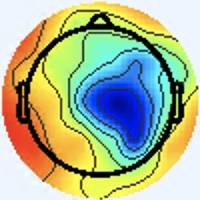

Values plotted in this chart, from the file beside it:
[238 245 255], [238 245 255], [238 245 255], [238 245 255], [238 245 255], [238 245 255], [238 245 255], [238 245 255], [238 245 255], [238 245 255], [238 245 255], [238 245 255], [238 245 255], [238 245 255], [238 245 255], [238 245 255], [238 245 255], [238 245 255], [238 245 255], [238 245 255], [238 245 255], [238 245 255], [238 245 255], [238 245 255]
[238 245 255], [238 245 255], [238 245 255], [238 245 255], [238 245 255], [238 245 255], [238 245 255], [238 245 255], [238 245 255], [238 245 255], [238 245 255], [238 245 255], [238 245 255], [238 245 255], [238 245 255], [238 245 255], [238 245 255], [238 245 255], [238 245 255], [238 245 255], [238 245 255], [238 245 255], [238 245 255], [238 245 255]
[238 245 255], [238 245 255], [238 245 255], [238 245 255], [238 245 255], [238 245 255], [238 245 255], [238 245 255], [238 245 255], [238 245 255], [238 245 255], [238 245 255], [238 245 255], [238 245 255], [238 245 255], [238 245 255], [238 245 255], [238 245 255], [238 245 255], [238 245 255], [238 245 255], [238 245 255], [238 245 255], [238 245 255]
[238 245 255], [238 245 255], [238 245 255], [238 245 255], [238 245 255], [238 245 255], [238 245 255], [238 245 255], [238 245 255], [238 245 255], [238 245 255], [238 245 255], [238 245 255], [238 245 255], [238 245 255], [238 245 255], [238 245 255], [238 245 255], [238 245 255], [238 245 255], [238 245 255], [237 244 254], [237 244 254], [237 244 254]
[238 245 255], [238 245 255], [238 245 255], [238 245 255], [238 245 255], [238 245 255], [238 245 255], [238 245 255], [238 245 255], [238 245 255], [238 245 255], [238 245 255], [238 245 255], [238 245 255], [238 245 255], [238 245 255], [238 245 255], [238 245 255], [238 245 255], [238 245 255], [238 245 255], [237 244 254], [237 244 254], [237 244 254]
[238 245 255], [238 245 255], [238 245 255], [238 245 255], [238 245 255], [238 245 255], [238 245 255], [238 245 255], [238 245 255], [238 245 255], [238 245 255], [238 245 255], [238 245 255], [238 245 255], [238 245 255], [238 245 255], [238 245 255], [238 245 255], [238 245 255], [238 245 255], [238 245 255], [238 245 255], [238 245 255], [238 245 255]
[238 245 255], [238 245 255], [238 245 255], [238 245 255], [238 245 255], [238 245 255], [238 245 255], [238 245 255], [238 245 255], [238 245 255], [238 245 255], [238 245 255], [238 245 255], [238 245 255], [238 245 255], [238 245 255], [238 245 255], [238 245 255], [238 245 255], [238 245 255], [238 245 255], [238 245 255], [238 245 255], [238 245 255]
[238 245 255], [238 245 255], [238 245 255], [238 245 255], [238 245 255], [238 245 255], [238 245 255], [238 245 255], [238 245 255], [238 245 255], [238 245 255], [238 245 255], [238 245 255], [238 245 255], [238 245 255], [238 245 255], [238 245 255], [238 245 255], [238 245 255], [238 245 255], [238 245 255], [238 245 255], [238 245 255], [238 245 255]
[238 245 255], [238 245 255], [238 245 255], [238 245 255], [238 245 255], [238 245 255], [238 245 255], [238 245 255], [238 245 255], [238 245 255], [238 245 255], [238 245 255], [238 245 255], [238 245 255], [238 245 255], [238 245 255], [238 245 255], [238 245 255], [238 245 255], [238 245 255], [238 245 255], [238 245 255], [238 247 255], [238 247 255]
[238 245 255], [238 245 255], [238 245 255], [238 245 255], [238 245 255], [238 245 255], [238 245 255], [238 245 255], [238 245 255], [238 245 255], [238 245 255], [238 245 255], [238 245 255], [238 245 255], [238 245 255], [238 245 255], [238 245 255], [238 245 255], [238 245 255], [238 245 255], [238 245 255], [238 245 255], [238 247 255], [238 247 255]
[238 245 255], [238 245 255], [238 245 255], [238 245 255], [238 245 255], [238 245 255], [238 245 255], [238 245 255], [238 245 255], [238 245 255], [238 245 255], [238 245 255], [238 245 255], [238 245 255], [238 245 255], [238 245 255], [238 245 255], [238 245 255], [238 245 255], [238 245 255], [237 246 255], [238 247 255], [238 247 255], [238 247 255]
[238 245 255], [238 245 255], [238 245 255], [238 245 255], [238 245 255], [238 245 255], [238 245 255], [238 245 255], [238 245 255], [238 245 255], [238 245 255], [238 245 255], [238 245 255], [238 245 255], [238 245 255], [238 245 255], [238 245 255], [238 245 255], [238 245 255], [238 245 255], [237 246 255], [238 247 255], [238 247 255], [238 247 255]
[238 245 255], [238 245 255], [238 245 255], [238 245 255], [238 245 255], [238 245 255], [238 245 255], [238 245 255], [238 245 255], [238 245 255], [238 245 255], [238 245 255], [238 245 255], [238 245 255], [238 245 255], [238 245 255], [238 245 255], [238 245 255], [238 245 255], [238 245 255], [237 246 255], [238 247 255], [238 247 255], [238 247 255]
[238 245 255], [238 245 255], [238 245 255], [238 245 255], [238 245 255], [238 245 255], [238 245 255], [238 245 255], [238 245 255], [238 245 255], [238 245 255], [238 245 255], [238 245 255], [238 245 255], [238 245 255], [238 245 255], [238 245 255], [238 245 255], [238 245 255], [238 245 255], [237 246 255], [237 246 255], [237 246 255], [238 247 255]
[238 245 255], [238 245 255], [238 245 255], [238 245 255], [238 245 255], [238 245 255], [238 245 255], [238 245 255], [238 245 255], [238 245 255], [238 245 255], [238 245 255], [238 245 255], [238 245 255], [238 245 255], [238 245 255], [238 245 255], [238 245 255], [238 245 255], [238 245 255], [237 246 255], [237 246 255], [237 246 255], [237 246 255]
[238 245 255], [238 245 255], [238 245 255], [238 245 255], [238 245 255], [238 245 255], [238 245 255], [238 245 255], [238 245 255], [238 245 255], [238 245 255], [238 245 255], [238 245 255], [238 245 255], [238 245 255], [238 245 255], [238 245 255], [238 245 255], [238 245 255], [238 245 255], [237 246 255], [237 246 255], [237 246 255], [237 246 255]
[240 244 255], [240 244 255], [240 244 255], [240 244 255], [238 245 255], [238 245 255], [238 245 255], [238 245 255], [238 245 255], [238 245 255], [238 245 255], [238 245 255], [238 245 255], [238 245 255], [240 244 255], [241 245 255], [240 244 255], [240 244 255], [238 245 255], [238 245 255], [237 246 255], [237 246 255], [236 246 255], [236 246 255]
[240 244 255], [240 244 255], [240 244 255], [240 244 255], [238 245 255], [238 245 255], [238 245 255], [238 245 255], [238 245 255], [238 245 255], [238 245 255], [238 245 255], [238 245 255], [238 245 255], [240 244 255], [240 244 255], [240 244 255], [240 244 255], [238 245 255], [238 245 255], [237 246 255], [237 246 255], [236 246 255], [236 246 255]
[238 245 255], [238 245 255], [238 245 255], [238 245 255], [238 245 255], [238 245 255], [238 245 255], [238 245 255], [238 245 255], [238 245 255], [238 245 255], [238 245 255], [238 245 255], [238 245 255], [238 245 255], [238 245 255], [240 244 255], [240 244 255], [238 245 255], [238 245 255], [237 246 255], [237 246 255], [237 246 253], [237 246 253]
[238 245 255], [238 245 255], [238 245 255], [238 245 255], [238 245 255], [238 245 255], [238 245 255], [238 245 255], [238 245 255], [238 245 255], [238 245 255], [238 245 255], [238 245 255], [238 245 255], [238 245 255], [238 245 255], [240 244 255], [240 244 255], [238 245 255], [238 245 255], [237 246 255], [237 246 253], [237 246 253], [237 246 253]
[238 245 255], [238 245 255], [238 245 255], [238 245 255], [238 245 255], [238 245 255], [237 246 255], [237 246 255], [237 246 255], [237 246 255], [238 245 255], [238 245 255], [238 245 255], [238 245 255], [238 245 255], [238 245 255], [238 245 255], [238 245 255], [238 245 255], [238 245 255], [238 245 253], [238 245 253], [238 245 253], [238 245 251]
[238 245 255], [238 245 255], [238 245 255], [238 245 255], [238 245 255], [238 245 255], [237 246 255], [237 246 255], [237 246 255], [237 246 255], [238 245 255], [238 245 255], [238 245 255], [238 245 255], [238 245 255], [237 244 254], [238 245 255], [238 245 255], [238 245 255], [238 245 253], [238 245 253], [238 245 253], [238 245 251], [238 245 251]
[237 246 255], [237 246 255], [237 246 255], [237 246 255], [237 246 255], [237 246 255], [237 246 255], [237 246 255], [237 246 255], [237 246 255], [237 246 255], [237 246 255], [238 245 255], [238 245 255], [237 244 254], [237 244 254], [237 246 255], [237 246 255], [238 245 253], [238 245 253], [240 244 253], [240 245 251], [240 245 251], [240 245 251]
[237 246 255], [237 246 255], [237 246 255], [237 246 255], [237 246 255], [237 246 255], [237 246 255], [237 246 255], [237 246 255], [237 246 255], [237 246 255], [237 246 255], [238 245 255], [238 245 255], [237 244 254], [237 244 254], [237 246 255], [237 246 253], [238 245 253], [238 245 253], [240 245 251], [240 245 251], [240 245 251], [240 245 251]
[237 246 255], [237 246 255], [237 246 255], [237 246 255], [237 246 255], [237 246 255], [237 246 255], [237 246 255], [237 246 255], [237 246 255], [237 246 255], [237 246 255], [238 245 255], [238 245 255], [237 244 254], [237 244 254], [237 246 253], [237 246 253], [238 245 253], [238 245 251], [240 245 251], [240 245 251], [241 246 252], [241 246 252]
[237 246 255], [237 246 255], [237 246 255], [237 246 255], [237 246 255], [237 246 255], [237 246 255], [237 246 255], [237 246 255], [237 246 255], [237 246 255], [237 246 255], [238 245 255], [238 245 255], [237 244 254], [237 244 254], [237 246 253], [237 246 251], [238 245 251], [238 245 251], [240 245 251], [241 246 252], [241 246 252], [239 246 254]
[237 246 255], [237 246 255], [237 246 255], [237 246 255], [237 246 255], [237 246 255], [237 246 255], [237 246 255], [237 246 255], [237 246 255], [237 246 255], [237 246 255], [238 245 255], [237 244 254], [237 244 254], [237 244 254], [237 246 253], [237 246 251], [238 245 251], [240 245 249], [241 246 250], [241 246 252], [239 246 252], [240 247 255]
[237 246 255], [237 246 255], [237 246 255], [237 246 255], [237 246 255], [237 246 255], [237 246 255], [237 246 255], [237 246 255], [237 246 255], [237 246 255], [237 246 255], [238 245 255], [237 244 254], [237 244 254], [237 244 254], [238 245 253], [238 245 251], [240 245 251], [240 245 249], [240 245 249], [240 245 249], [239 246 252], [238 247 254]
[237 246 255], [237 246 255], [237 246 255], [237 246 255], [237 246 255], [237 246 255], [237 246 255], [237 246 255], [237 246 255], [237 246 255], [238 245 255], [238 245 255], [237 244 254], [237 244 254], [239 243 254], [237 244 254], [237 244 252], [237 244 250], [239 244 250], [239 244 250], [239 244 248], [239 244 248], [237 244 250], [237 246 253]
[237 246 255], [237 246 255], [237 246 255], [237 246 255], [237 246 255], [237 246 255], [237 246 255], [237 246 255], [237 246 255], [237 246 255], [237 244 254], [237 244 254], [237 244 254], [237 244 254], [240 244 255], [240 244 255], [237 244 252], [237 244 252], [239 244 250], [238 243 249], [238 243 247], [236 244 247], [235 244 249], [234 245 251]
[237 246 255], [237 246 255], [237 246 255], [237 246 255], [237 246 255], [237 246 255], [237 246 255], [237 246 255], [236 245 254], [236 245 254], [237 244 254], [237 244 254], [237 244 254], [238 245 255], [240 244 255], [240 244 255], [237 244 254], [237 244 252], [239 244 250], [238 243 249], [238 243 247], [235 243 246], [234 243 248], [233 244 250]
[238 245 255], [237 246 255], [237 246 255], [237 246 255], [237 246 255], [237 246 255], [237 246 255], [237 246 255], [236 245 254], [237 244 254], [237 244 254], [237 244 254], [239 243 254], [240 244 255], [240 244 255], [240 244 255], [239 243 254], [237 244 252], [237 244 250], [238 243 247], [238 243 247], [237 242 246], [234 243 248], [232 243 249]
[240 244 255], [238 245 255], [238 245 255], [238 245 255], [237 246 255], [237 246 255], [237 246 255], [237 246 255], [237 244 254], [237 244 254], [239 243 254], [239 243 254], [240 242 254], [240 242 254], [240 242 254], [239 243 254], [240 244 253], [238 245 251], [240 248 250], [238 247 246], [241 245 248], [242 245 250], [235 244 249], [235 246 252]
[240 244 255], [238 245 255], [238 245 255], [238 245 255], [237 246 255], [237 246 255], [237 246 255], [237 246 255], [237 244 254], [237 244 254], [239 243 254], [240 242 254], [240 242 254], [240 242 254], [240 242 254], [239 243 254], [238 245 253], [238 246 249], [241 249 251], [239 248 247], [241 245 248], [241 246 250], [237 246 251], [239 250 254]
[238 245 255], [238 245 255], [238 245 255], [237 246 255], [237 246 255], [237 246 255], [237 246 255], [237 246 255], [237 244 254], [237 244 254], [237 244 254], [239 243 254], [239 243 254], [239 243 254], [239 243 254], [237 244 252], [237 246 251], [237 247 249], [242 250 252], [244 249 253], [243 248 254], [240 247 253], [236 247 249], [236 247 249]
[238 245 255], [238 245 255], [237 246 255], [237 246 255], [237 246 255], [236 245 254], [236 245 254], [236 245 254], [237 244 254], [237 244 254], [237 244 254], [238 245 255], [238 245 255], [238 245 255], [238 245 255], [237 246 253], [240 250 252], [238 248 250], [242 247 253], [243 247 255], [242 249 255], [241 250 255], [240 251 255], [239 249 251]
[237 246 255], [237 246 255], [237 246 255], [236 245 254], [236 245 254], [236 245 254], [236 245 254], [236 245 254], [237 244 254], [237 244 254], [237 246 255], [237 246 255], [237 246 255], [237 246 255], [237 246 255], [237 246 253], [239 246 252], [241 244 253], [242 241 255], [243 242 255], [238 245 253], [239 248 255], [240 249 255], [241 244 251]
[236 245 254], [236 245 254], [236 245 254], [236 245 254], [236 245 254], [236 245 254], [237 244 254], [237 244 254], [237 244 254], [237 244 254], [237 246 255], [237 246 255], [237 246 255], [237 246 255], [235 245 254], [236 245 254], [236 243 251], [239 241 253], [243 239 255], [242 239 255], [238 242 253], [240 247 255], [247 252 255], [250 244 246]
[236 245 254], [236 245 254], [237 244 254], [237 244 254], [237 244 254], [237 244 254], [239 243 254], [237 244 254], [237 244 254], [237 244 254], [237 246 253], [237 246 253], [236 247 253], [236 247 253], [235 246 252], [235 245 254], [235 245 255], [236 242 254], [240 236 251], [242 235 251], [238 240 253], [243 247 255], [250 250 250], [255 235 221]
[236 245 254], [236 245 254], [237 244 254], [237 244 254], [239 243 254], [239 243 254], [239 243 254], [239 243 254], [239 243 254], [237 244 254], [237 246 253], [237 246 253], [236 247 253], [235 246 252], [235 246 252], [235 245 254], [233 243 253], [234 240 252], [239 236 247], [244 236 249], [244 236 249], [246 234 238], [244 220 208], [243 189 161]
[237 244 254], [237 244 254], [240 244 255], [240 244 255], [240 242 254], [240 242 254], [240 243 252], [239 243 252], [239 243 252], [237 244 252], [236 245 252], [236 245 252], [237 246 253], [237 246 253], [236 245 252], [235 244 253], [236 244 255], [237 243 255], [246 244 255], [246 236 245], [251 230 239], [248 207 205], [228 156 131], [215 111  74]
[237 244 254], [237 244 254], [240 244 255], [240 244 255], [240 242 254], [240 242 254], [240 243 252], [240 243 252], [239 243 252], [236 243 251], [236 243 251], [236 245 252], [236 245 252], [236 245 252], [235 244 251], [235 244 253], [240 246 255], [239 243 254], [247 246 252], [252 236 237], [241 200 196], [230 157 142], [223 115  79], [224  88  48]
[237 244 254], [238 245 255], [240 244 255], [241 243 255], [242 242 254], [242 242 254], [242 242 252], [240 243 252], [239 243 252], [236 243 251], [236 243 251], [237 246 253], [237 244 252], [236 243 251], [236 243 251], [237 244 252], [240 244 253], [243 246 253], [252 252 254], [253 229 219], [222 152 126], [208 104  67], [221  92  52], [230  87  45]
[238 245 255], [238 245 255], [241 243 255], [241 243 255], [242 242 254], [242 242 254], [242 242 252], [240 243 252], [240 244 253], [237 244 252], [237 246 253], [238 247 254], [238 245 253], [238 242 251], [238 242 251], [240 244 253], [242 247 253], [247 251 254], [255 254 250], [255 228 210], [225 140 103], [215  94  47], [229  90  47], [233  88  43]
[238 245 255], [238 245 255], [241 243 255], [241 243 255], [242 242 252], [242 242 252], [240 243 252], [240 243 252], [241 245 254], [239 246 254], [240 249 255], [241 250 255], [240 247 253], [240 245 251], [240 243 250], [241 244 251], [244 248 255], [250 251 255], [249 242 236], [255 218 199], [238 148 111], [228 106  59], [233  97  49], [235  95  44]
[238 245 255], [238 245 255], [240 244 255], [241 243 255], [242 242 252], [240 243 252], [240 243 252], [240 244 253], [241 248 255], [241 250 255], [242 251 255], [242 251 255], [242 249 255], [243 246 253], [244 244 252], [242 242 250], [245 246 251], [251 243 240], [235 206 192], [233 172 144], [237 133  94], [235 107  58], [231  95  45], [232  95  40]
[238 245 255], [238 245 255], [240 244 255], [240 244 255], [240 243 252], [240 243 252], [241 244 253], [240 244 253], [241 248 255], [242 251 255], [243 252 255], [243 252 255], [243 250 255], [245 248 255], [244 244 252], [243 241 246], [251 245 245], [242 214 202], [216 147 118], [203 101  61], [219  94  50], [233  95  46], [237  96  43], [235  99  41]
[238 245 255], [238 245 255], [240 244 255], [240 244 253], [239 243 252], [239 243 252], [240 244 253], [238 245 253], [240 249 255], [242 252 255], [243 254 255], [243 252 255], [243 250 255], [246 249 255], [244 244 252], [247 237 238], [238 208 198], [225 165 141], [211 109  69], [209  83  33], [224  86  39], [236  92  42], [241  97  44], [238  99  42]
[238 245 255], [238 245 255], [240 244 253], [238 245 253], [237 244 252], [236 245 250], [240 244 253], [238 245 255], [237 249 255], [234 248 255], [241 252 255], [244 253 255], [241 248 255], [243 248 254], [251 252 255], [247 222 217], [222 147 124], [210 104  65], [218  93  45], [225  90  35], [232  90  40], [239  95  45], [240  96  44], [239 100  45]
[238 244 255], [238 245 255], [240 244 253], [238 245 253], [236 245 252], [236 245 252], [237 244 252], [238 245 255], [235 245 255], [237 249 255], [239 249 255], [242 253 255], [241 250 255], [243 246 251], [253 251 254], [255 223 213], [226 131 101], [217  89  44], [222  86  34], [230  89  35], [234  93  40], [236  95  42], [238  97  44], [239 102  47]
[238 244 255], [238 244 255], [240 244 255], [238 245 253], [236 245 252], [236 245 254], [237 244 254], [239 243 254], [241 243 255], [242 246 255], [235 245 254], [236 249 255], [238 248 250], [243 245 244], [255 250 251], [255 224 214], [235 142 109], [223  98  52], [225  89  39], [233  92  39], [233  96  42], [233  98  42], [236  99  44], [237 104  47]
[238 244 255], [238 244 255], [238 245 255], [238 245 253], [236 245 254], [236 245 254], [237 244 254], [240 244 255], [246 246 255], [241 244 253], [234 244 254], [237 248 254], [237 242 245], [240 232 229], [248 215 206], [244 182 161], [235 133  95], [226 101  53], [228  93  45], [234  98  46], [232 102  44], [232 103  45], [235 105  47], [235 107  46]
[240 244 255], [238 245 255], [238 245 253], [237 246 253], [237 246 255], [237 246 255], [237 246 255], [238 245 253], [236 243 251], [234 243 250], [235 245 255], [232 239 249], [230 229 234], [231 204 197], [224 154 128], [222 120  80], [225 104  57], [229  99  47], [233 106  53], [238 113  57], [235 111  51], [233 110  50], [231 111  50], [232 112  49]
[240 244 255], [240 244 255], [238 245 253], [238 245 251], [237 246 255], [237 246 255], [237 246 255], [237 246 253], [233 240 248], [232 241 248], [229 239 249], [227 234 242], [242 237 241], [244 208 196], [222 132  95], [219  99  47], [229 102  47], [238 109  51], [237 114  55], [237 117  57], [237 115  52], [238 116  51], [232 117  52], [232 118  48]
[238 244 255], [240 244 255], [241 244 251], [241 244 251], [237 246 255], [236 246 255], [238 246 255], [239 245 255], [240 242 255], [235 237 249], [225 234 243], [229 236 242], [251 247 244], [255 220 201], [230 138  99], [220 100  47], [232 112  51], [242 120  53], [234 112  47], [233 111  46], [238 113  49], [241 118  50], [237 121  48], [236 123  45]
[238 244 255], [238 245 255], [241 244 253], [240 245 251], [237 246 253], [237 248 254], [238 246 255], [239 245 255], [238 238 250], [236 238 250], [228 237 244], [230 230 230], [238 216 202], [240 185 155], [226 125  81], [221  97  43], [234 114  51], [245 127  57], [235 117  47], [236 115  46], [241 116  49], [243 120  50], [235 122  44], [236 127  45]
[238 247 255], [237 246 255], [237 246 255], [237 246 253], [238 247 252], [239 249 251], [238 249 255], [238 247 254], [237 242 248], [235 240 244], [237 244 250], [235 220 213], [218 157 126], [211 116  70], [219 101  51], [232 103  46], [238 112  51], [244 121  54], [234 116  46], [236 120  47], [238 120  48], [240 124  49], [237 130  50], [233 132  52]
[238 245 251], [236 245 252], [235 245 254], [236 246 255], [237 248 250], [239 249 251], [239 248 253], [239 248 253], [241 246 250], [241 246 250], [244 248 251], [247 221 208], [222 143 102], [214 101  45], [229 106  49], [231 102  44], [237 112  48], [239 116  49], [235 118  48], [232 118  45], [239 123  48], [240 130  53], [238 137  55], [227 137  61]
[240 243 248], [239 244 250], [236 245 252], [236 247 253], [237 248 250], [239 249 251], [240 247 253], [242 246 255], [243 243 253], [246 245 251], [249 247 248], [254 225 207], [231 153 105], [214 108  46], [226 111  48], [233 111  48], [233 111  44], [238 120  50], [237 120  50], [239 123  50], [241 128  52], [237 130  52], [240 147  67], [216 141  73]
[240 243 250], [240 245 251], [238 245 253], [238 247 252], [239 249 251], [239 249 251], [240 247 253], [243 246 255], [243 242 250], [246 237 238], [246 224 211], [242 193 163], [230 143  90], [227 118  53], [230 117  51], [236 122  52], [236 122  49], [235 121  48], [233 119  46], [238 126  52], [241 133  58], [233 137  63], [207 130  60], [160 102  39]
[237 245 255], [238 247 255], [239 248 253], [240 250 252], [240 250 252], [239 249 251], [239 248 253], [242 247 251], [242 242 242], [235 216 202], [230 176 140], [228 145  95], [226 117  58], [233 114  48], [240 126  56], [247 135  61], [243 136  54], [241 134  52], [237 127  50], [234 128  52], [244 146  71], [221 142  75], [127  77  24], [91 52  0]
... 139 more rows
